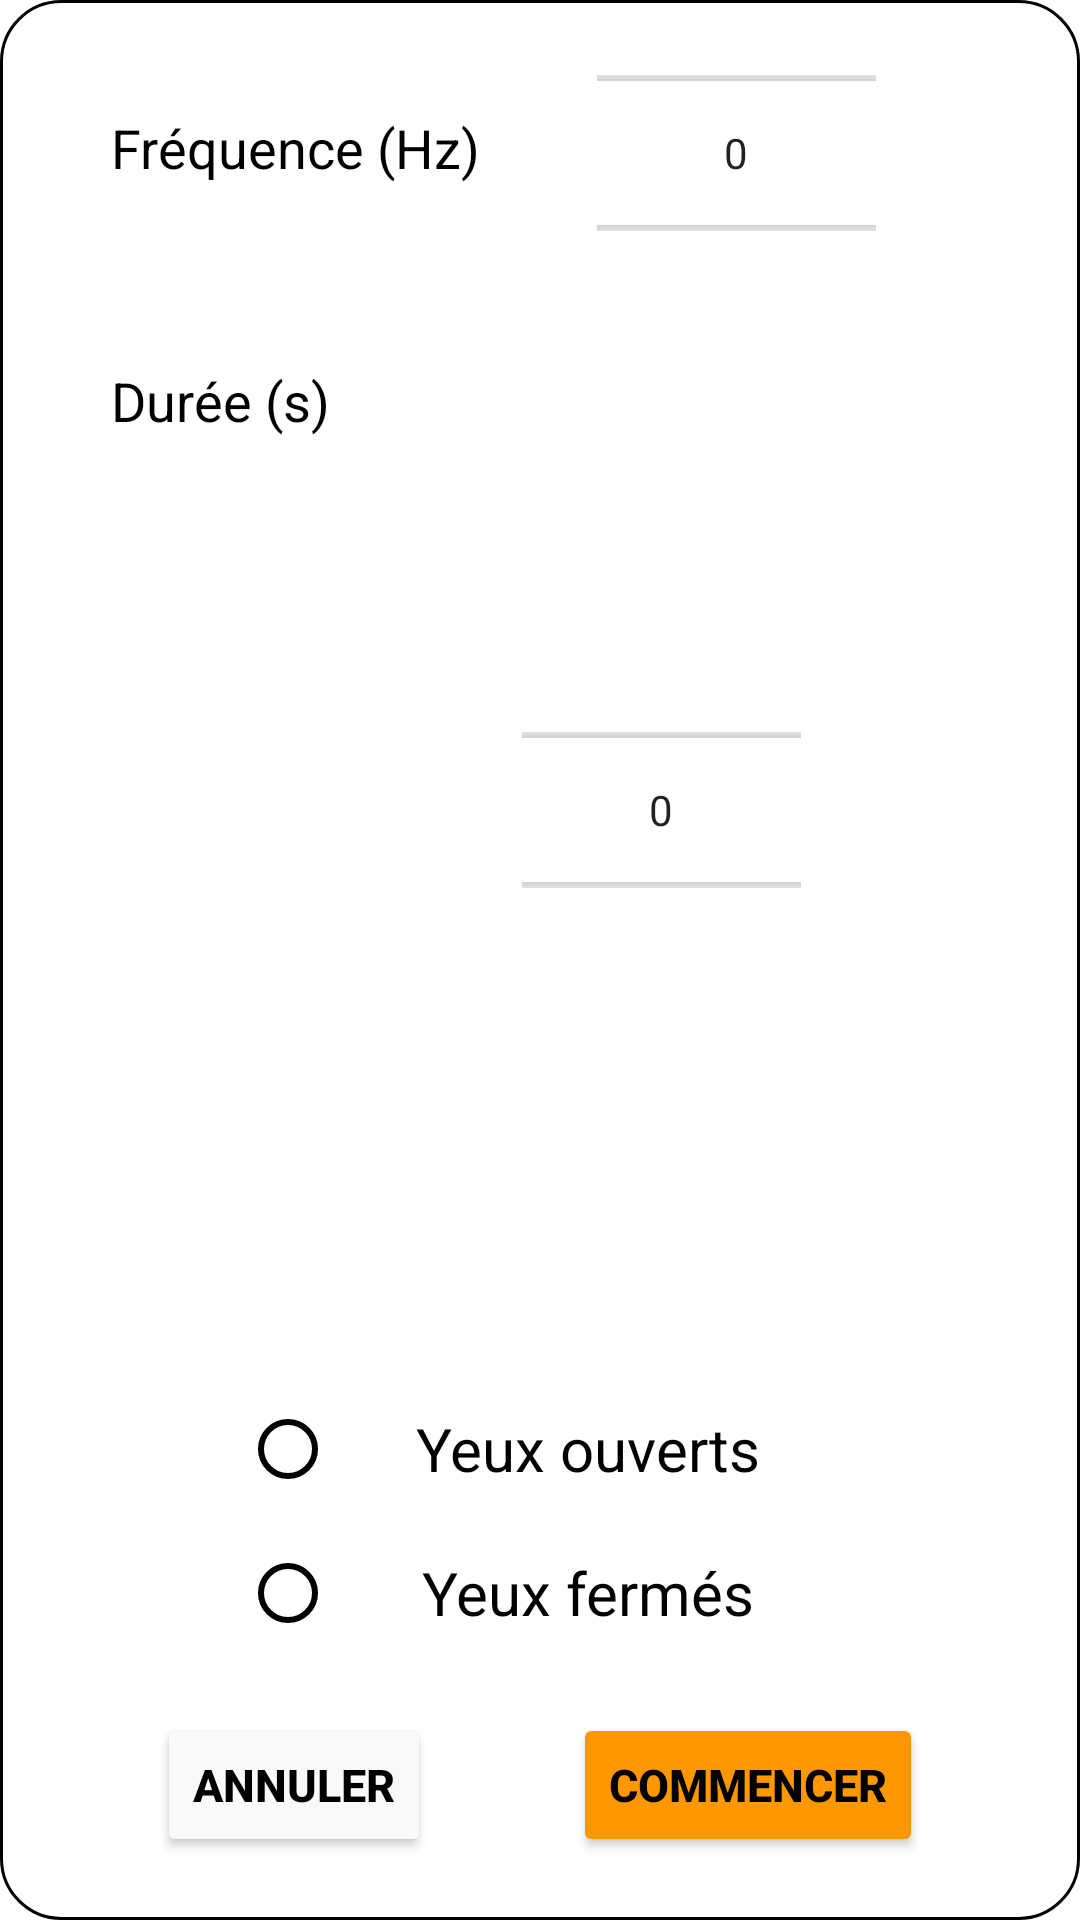

Reconstruct the res/layout file that produces this screen, plus the resources it refers to.
<!-- AndroidManifest.xml: application theme Theme.BodySway -->
<!-- res/layout/set_an_acquisition.xml -->
<?xml version="1.0" encoding="utf-8"?>
<androidx.constraintlayout.widget.ConstraintLayout xmlns:android="http://schemas.android.com/apk/res/android"
    xmlns:app="http://schemas.android.com/apk/res-auto"
    xmlns:tools="http://schemas.android.com/tools"
    android:layout_width="match_parent"
    android:layout_height="match_parent"
    android:background="@drawable/rounded_corner">

    <NumberPicker
        android:id="@+id/pickTheRate"
        android:layout_width="93dp"
        android:layout_height="60dp"
        android:layout_marginTop="16dp"
        android:layout_marginEnd="24dp"
        app:layout_constraintEnd_toEndOf="parent"
        android:backgroundTint="@color/bottom_nav_color"
        app:layout_constraintStart_toEndOf="@+id/chooseRate"
        app:layout_constraintTop_toTopOf="parent" />

    <NumberPicker
        android:id="@+id/pickTheTime"
        android:layout_width="93dp"
        android:layout_height="60dp"
        android:layout_marginTop="16dp"
        android:layout_marginEnd="24dp"
        android:layout_marginBottom="16dp"
        android:backgroundTint="@color/bottom_nav_color"
        app:layout_constraintBottom_toTopOf="@+id/rgEyes"
        app:layout_constraintEnd_toEndOf="parent"
        app:layout_constraintStart_toEndOf="@+id/chooseTime"
        app:layout_constraintTop_toBottomOf="@+id/pickTheRate" />

    <Button
        android:id="@+id/btnStartAcquisiton"
        android:layout_width="wrap_content"
        android:layout_height="wrap_content"
        android:layout_marginStart="8dp"
        android:layout_marginEnd="16dp"
        android:layout_marginBottom="16dp"
        android:text="Commencer"
        android:textAlignment="center"
        android:textSize="15sp"
        android:textStyle="bold"
        android:textColor="@color/black"
        android:backgroundTint="#FF9800"
        app:layout_constraintBottom_toBottomOf="parent"
        app:layout_constraintEnd_toEndOf="parent"
        app:layout_constraintStart_toEndOf="@+id/btnCancelSettingAcquisition" />

    <Button
        android:id="@+id/btnCancelSettingAcquisition"
        android:layout_width="wrap_content"
        android:layout_height="wrap_content"
        android:layout_marginStart="16dp"
        android:layout_marginEnd="8dp"
        android:layout_marginBottom="16dp"
        android:text="Annuler"
        android:textAlignment="center"
        android:textSize="15sp"
        android:textStyle="bold"
        android:textColor="@color/black"
        android:backgroundTint="#FAF9F9"
        app:layout_constraintBottom_toBottomOf="parent"
        app:layout_constraintEnd_toStartOf="@+id/btnStartAcquisiton"
        app:layout_constraintStart_toStartOf="parent" />

    <TextView
        android:id="@+id/chooseRate"
        android:layout_width="wrap_content"
        android:layout_height="wrap_content"
        android:layout_marginStart="32dp"
        android:layout_marginTop="32dp"
        android:layout_marginBottom="64dp"
        android:text="Fréquence (Hz)"
        android:textColor="@color/black"
        android:textSize="18sp"
        app:layout_constraintBottom_toTopOf="@+id/chooseTime"
        app:layout_constraintStart_toStartOf="parent"
        app:layout_constraintTop_toTopOf="parent" />

    <TextView
        android:id="@+id/chooseTime"
        android:layout_width="wrap_content"
        android:layout_height="wrap_content"
        android:layout_marginStart="32dp"
        android:layout_marginTop="60dp"
        android:text="Durée (s)"
        android:textColor="@color/black"
        android:textSize="18sp"
        app:layout_constraintStart_toStartOf="parent"
        app:layout_constraintTop_toBottomOf="@+id/chooseRate" />

    <RadioGroup
        android:id="@+id/rgEyes"
        android:layout_width="wrap_content"
        android:layout_height="wrap_content"
        android:layout_marginStart="16dp"
        android:layout_marginEnd="16dp"
        android:layout_marginBottom="16dp"
        app:layout_constraintBottom_toTopOf="@+id/btnStartAcquisiton"
        app:layout_constraintEnd_toEndOf="parent"
        app:layout_constraintStart_toStartOf="parent">


        
        <RadioButton
            android:id="@+id/EO"
            android:layout_width="200dp"
            android:layout_height="wrap_content"
            android:layout_gravity="center"
            android:checked="false"
            android:padding="4dp"
            android:text="Yeux ouverts"
            android:textAlignment="center"
            android:textSize="20sp"
            android:buttonTint="@color/bottom_nav_color"/>

        
        <RadioButton
            android:id="@+id/EC"
            android:layout_width="200dp"
            android:layout_height="wrap_content"
            android:layout_gravity="center"
            android:checked="false"
            android:padding="4dp"
            android:text="Yeux fermés"
            android:textAlignment="center"
            android:textSize="20sp"
            android:buttonTint="@color/bottom_nav_color"/>

    </RadioGroup>

</androidx.constraintlayout.widget.ConstraintLayout>
<!-- resources referenced by this layout -->
<resources>
  <color name="black">#FF000000</color>
  <!-- drawable rounded_corner (drawable) -->
  <?xml version="1.0" encoding="utf-8"?>
  <shape xmlns:android="http://schemas.android.com/apk/res/android" >
      <stroke
          android:width="1dp"
          android:color="#000000" />
  
      <solid android:color="@color/white"/>
  
      <padding
          android:left="5dp"
          android:right="5dp"
          android:bottom="5dp"
          android:top="5dp" />
  
      <corners android:radius="20dp" />
  </shape>
  <style name="Theme.BodySway" parent="Theme.MaterialComponents.DayNight.DarkActionBar">
          
          <item name="colorPrimary">@color/purple_500</item>
          <item name="colorPrimaryVariant">@color/purple_700</item>
          <item name="colorOnPrimary">@color/white</item>
          
          <item name="colorSecondary">@color/teal_200</item>
          <item name="colorSecondaryVariant">@color/teal_700</item>
          <item name="colorOnSecondary">@color/black</item>
          
          <item name="android:statusBarColor">?attr/colorPrimaryVariant</item>
          
      </style>
  <color name="white">#FFFFFFFF</color>
  <color name="purple_500">#FF6200EE</color>
  <color name="purple_700">#FF3700B3</color>
  <color name="teal_200">#FF03DAC5</color>
  <color name="teal_700">#FF018786</color>
</resources>
